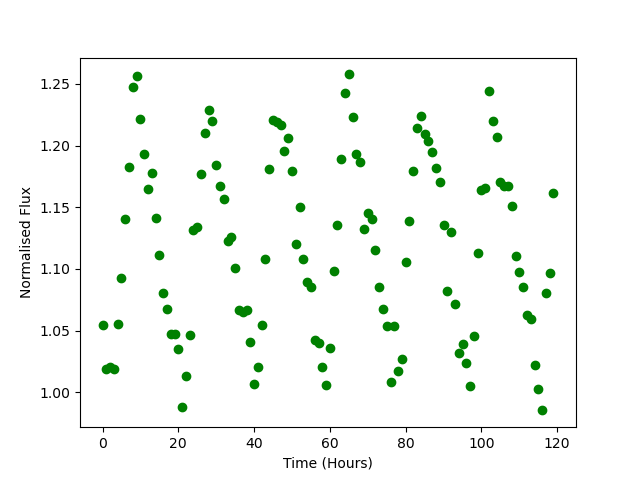

Source data for this figure (header and first rows):
Time, Flux
0.0, 1.054
1.0, 1.019
2.0, 1.02
3.0, 1.019
4.0, 1.055
5.0, 1.092
6.0, 1.14
7.0, 1.183
8.0, 1.248
9.0, 1.257
10.0, 1.222
11.0, 1.193
12.0, 1.165
13.0, 1.178
14.0, 1.141
15.0, 1.111
16.0, 1.081
17.0, 1.068
18.0, 1.047
19.0, 1.047
20.0, 1.035
21.0, 0.9877
22.0, 1.014
23.0, 1.047
24.0, 1.131
25.0, 1.134
26.0, 1.177
27.0, 1.21
28.0, 1.229
29.0, 1.22
30.0, 1.184
31.0, 1.167
32.0, 1.156
33.0, 1.123
34.0, 1.126
35.0, 1.101
36.0, 1.066
37.0, 1.065
38.0, 1.067
39.0, 1.041
40.0, 1.007
41.0, 1.021
42.0, 1.054
43.0, 1.108
44.0, 1.181
45.0, 1.221
46.0, 1.219
47.0, 1.217
48.0, 1.196
49.0, 1.206
50.0, 1.179
51.0, 1.121
52.0, 1.15
53.0, 1.108
54.0, 1.09
55.0, 1.085
56.0, 1.042
57.0, 1.04
58.0, 1.02
59.0, 1.006
... 60 more rows
